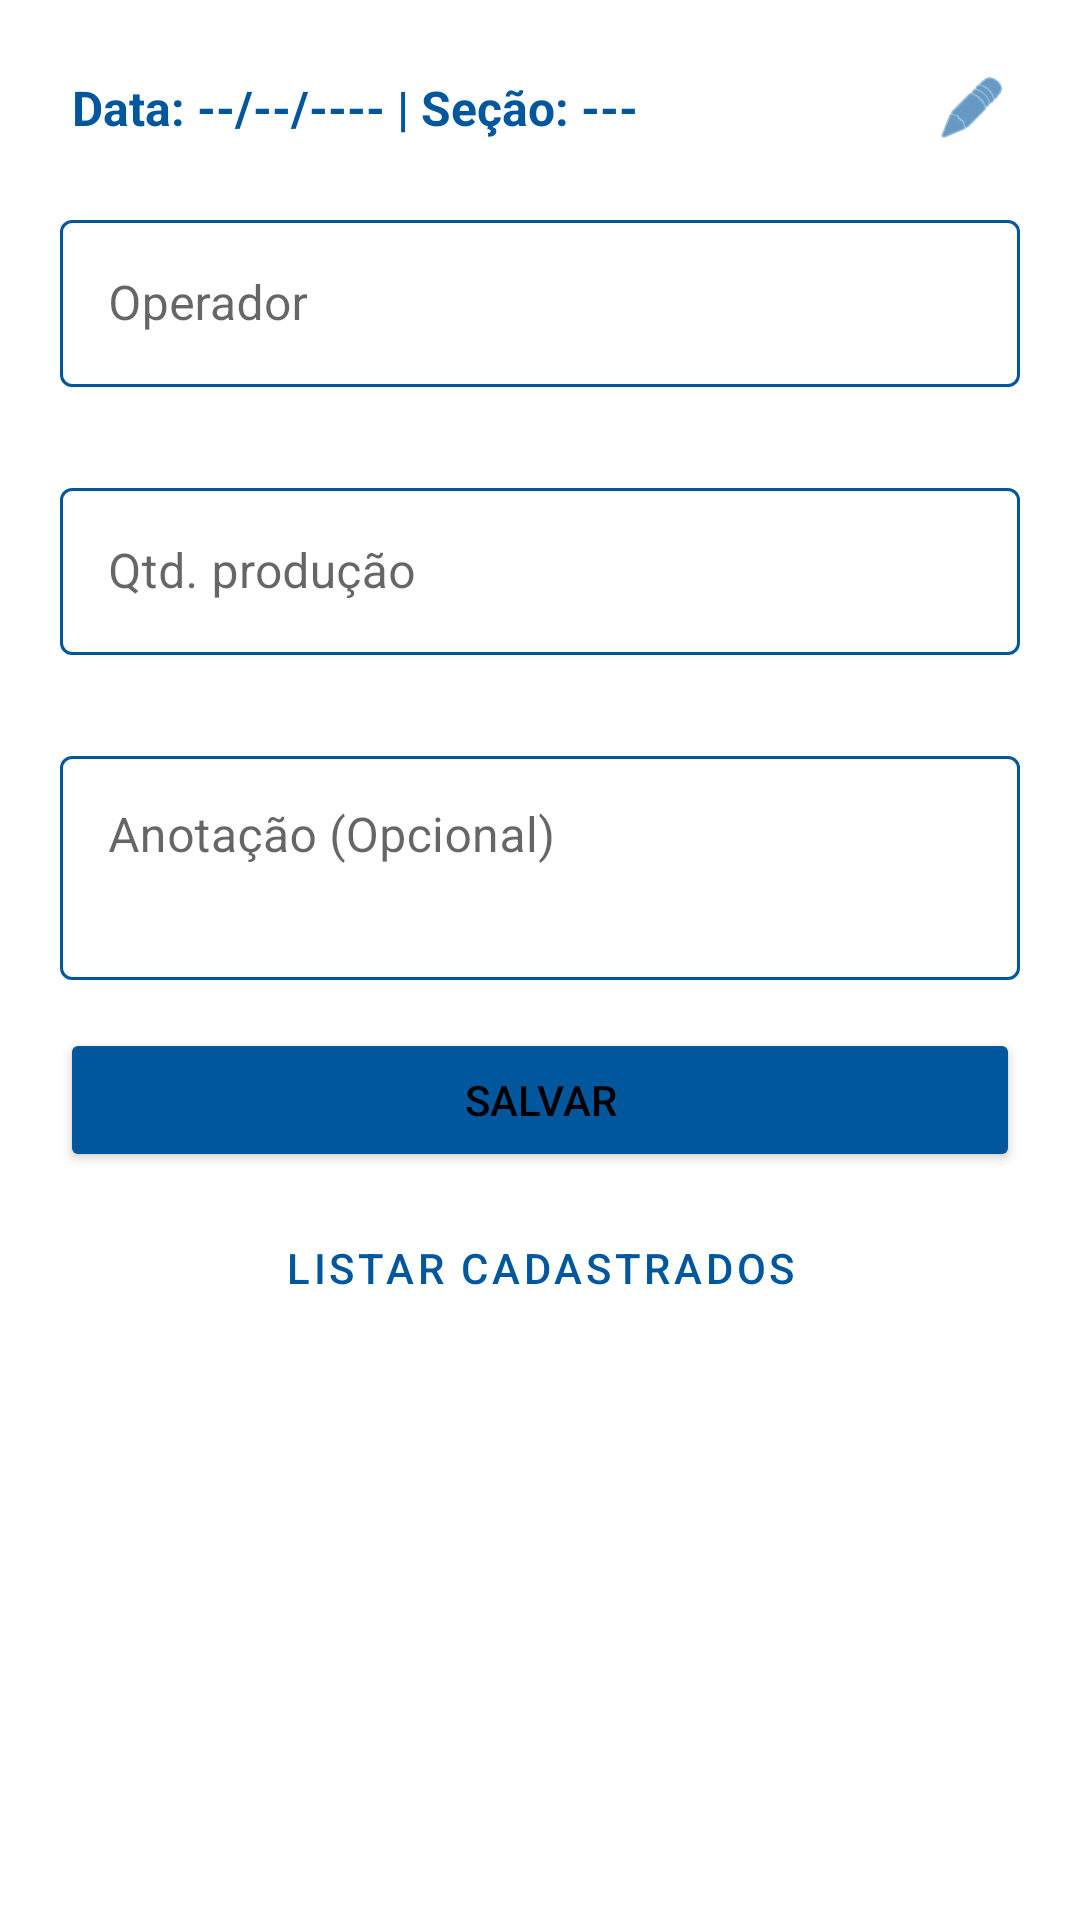

Write the Android layout XML for this screen, with the resource values it uses.
<!-- AndroidManifest.xml: application theme Theme.ControleDeProdutividade -->
<!-- res/layout/activity_main.xml -->
<?xml version="1.0" encoding="utf-8"?>
<ScrollView xmlns:android="http://schemas.android.com/apk/res/android"
    xmlns:app="http://schemas.android.com/apk/res-auto"
    xmlns:tools="http://schemas.android.com/tools"
    android:layout_width="match_parent"
    android:layout_height="match_parent"
    android:fillViewport="true"
    android:fitsSystemWindows="true"
    tools:context=".MainActivity">

    <androidx.constraintlayout.widget.ConstraintLayout
        android:layout_width="match_parent"
        android:layout_height="wrap_content"
        android:padding="20dp">

        <LinearLayout
            android:id="@+id/layoutHeader"
            android:layout_width="0dp"
            android:layout_height="wrap_content"
            android:orientation="horizontal"
            android:gravity="center_vertical"
            android:clickable="true"
            android:focusable="true"
            android:background="?attr/selectableItemBackground"
            android:padding="4dp"
            app:layout_constraintStart_toStartOf="parent"
            app:layout_constraintEnd_toEndOf="parent"
            app:layout_constraintTop_toTopOf="parent">

            <TextView
                android:id="@+id/tvDataSelecionada"
                android:layout_width="0dp"
                android:layout_height="wrap_content"
                android:layout_weight="1"
                android:text="Data: --/--/---- | Seção: ---"
                android:textSize="16sp"
                android:textStyle="bold"
                android:textColor="@color/blue_primary" />

            <ImageView
                android:layout_width="24dp"
                android:layout_height="24dp"
                android:src="@android:drawable/ic_menu_edit"
                app:tint="@color/blue_primary" />
        </LinearLayout>

        <com.google.android.material.textfield.TextInputLayout
            android:id="@+id/layoutOperador"
            style="@style/Widget.MaterialComponents.TextInputLayout.OutlinedBox"
            android:layout_width="0dp"
            android:layout_height="wrap_content"
            android:layout_marginTop="16dp"
            android:hint="@string/label_operador"
            app:boxStrokeColor="@color/box_stroke_color"
            app:hintTextColor="@color/blue_primary"
            app:errorEnabled="true"
            app:layout_constraintStart_toStartOf="parent"
            app:layout_constraintEnd_toEndOf="parent"
            app:layout_constraintTop_toBottomOf="@id/layoutHeader">

            <com.google.android.material.textfield.TextInputEditText
                android:id="@+id/editOperador"
                android:layout_width="match_parent"
                android:layout_height="wrap_content"
                android:inputType="textCapCharacters"
                android:textColorHint="@color/color_text_secondary" />
        </com.google.android.material.textfield.TextInputLayout>

        <com.google.android.material.textfield.TextInputLayout
            android:id="@+id/layoutValor"
            style="@style/Widget.MaterialComponents.TextInputLayout.OutlinedBox"
            android:layout_width="0dp"
            android:layout_height="wrap_content"
            android:layout_marginTop="8dp"
            android:hint="@string/label_valor"
            app:boxStrokeColor="@color/box_stroke_color"
            app:hintTextColor="@color/blue_primary"
            app:errorEnabled="true"
            app:layout_constraintStart_toStartOf="parent"
            app:layout_constraintEnd_toEndOf="parent"
            app:layout_constraintTop_toBottomOf="@id/layoutOperador">

            <com.google.android.material.textfield.TextInputEditText
                android:id="@+id/editValor"
                android:layout_width="match_parent"
                android:layout_height="wrap_content"
                android:inputType="number" />
        </com.google.android.material.textfield.TextInputLayout>

        <com.google.android.material.textfield.TextInputLayout
            android:id="@+id/layoutAnotacao"
            style="@style/Widget.MaterialComponents.TextInputLayout.OutlinedBox"
            android:layout_width="0dp"
            android:layout_height="wrap_content"
            android:layout_marginTop="8dp"
            android:hint="@string/label_anotacao"
            app:boxStrokeColor="@color/box_stroke_color"
            app:hintTextColor="@color/blue_primary"
            app:layout_constraintStart_toStartOf="parent"
            app:layout_constraintEnd_toEndOf="parent"
            app:layout_constraintTop_toBottomOf="@id/layoutValor">

            <com.google.android.material.textfield.TextInputEditText
                android:id="@+id/editAnotacao"
                android:layout_width="match_parent"
                android:layout_height="wrap_content"
                android:inputType="textMultiLine"
                android:minLines="2"
                android:gravity="top" />
        </com.google.android.material.textfield.TextInputLayout>

        <Button
            android:id="@+id/btnSalvar"
            android:layout_width="0dp"
            android:layout_height="wrap_content"
            android:layout_marginTop="16dp"
            android:text="@string/btn_salvar"
            android:backgroundTint="@color/blue_primary"
            app:layout_constraintStart_toStartOf="parent"
            app:layout_constraintEnd_toEndOf="parent"
            app:layout_constraintTop_toBottomOf="@id/layoutAnotacao" />

        <Button
            android:id="@+id/btnVerLista"
            style="@style/Widget.MaterialComponents.Button.TextButton"
            android:layout_width="0dp"
            android:layout_height="wrap_content"
            android:layout_marginTop="8dp"
            android:text="@string/btn_listar_cadastrados"
            android:textColor="@color/blue_primary"
            app:layout_constraintStart_toStartOf="parent"
            app:layout_constraintEnd_toEndOf="parent"
            app:layout_constraintTop_toBottomOf="@id/btnSalvar" />

    </androidx.constraintlayout.widget.ConstraintLayout>
</ScrollView>
<!-- resources referenced by this layout -->
<resources>
  <color name="blue_primary">#00579E</color>
  <color name="color_text_secondary">#555555</color>
  <string name="btn_listar_cadastrados">Listar Cadastrados</string>
  <string name="btn_salvar">Salvar</string>
  <string name="label_anotacao">Anotação (Opcional)</string>
  <string name="label_operador">Operador</string>
  <string name="label_valor">Qtd. produção</string>
  <style name="Theme.ControleDeProdutividade" parent="Theme.MaterialComponents.DayNight.DarkActionBar">
          
          <item name="colorPrimary">@color/blue_primary</item>
          <item name="colorPrimaryDark">@color/blue_primary_dark</item>
          <item name="colorAccent">@color/blue_primary</item>
  
          
          <item name="android:statusBarColor">@color/blue_primary_dark</item>
  
          
          <item name="android:windowBackground">@color/color_background_screen</item>
          <item name="android:textColorPrimary">@color/color_text_primary</item>
          <item name="android:textColorSecondary">@color/color_text_secondary</item>
      </style>
  <color name="blue_primary_dark">#004075</color>
  <color name="color_background_screen">#FFFFFF</color>
  <color name="color_text_primary">#000000</color>
</resources>
